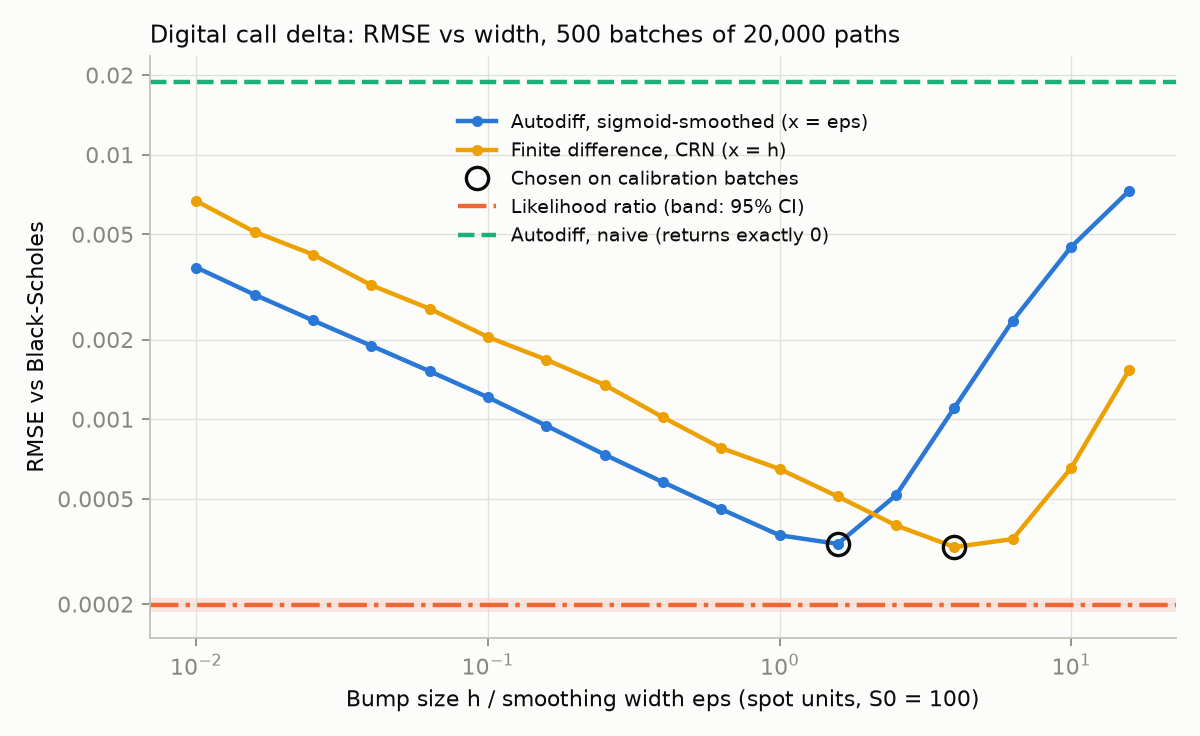

The data file committed next to this chart (first rows):
width, fd_mean, fd_bias, fd_std, fd_rmse, smooth_mean, smooth_bias, smooth_std, smooth_rmse
0.01, 0.01827, -0.0004937, 0.006664, 0.006676, 0.0185, -0.00026, 0.00374, 0.003745
0.01585, 0.01847, -0.0002883, 0.005102, 0.005105, 0.01859, -0.0001715, 0.002952, 0.002954
0.02512, 0.01844, -0.0003254, 0.004185, 0.004193, 0.01865, -0.0001083, 0.002362, 0.002363
0.03981, 0.01862, -0.0001428, 0.00321, 0.00321, 0.01868, -8.326430606609911e-05, 0.001895, 0.001895
0.0631, 0.01875, -1.5048161406745753e-05, 0.002618, 0.002616, 0.01869, -7.16132911925578e-05, 0.001518, 0.001518
0.1, 0.0187, -6.274931901189412e-05, 0.002045, 0.002044, 0.0187, -5.949563782748496e-05, 0.001209, 0.00121
0.1585, 0.01872, -4.404177309761531e-05, 0.00168, 0.001679, 0.01872, -4.6451657621477543e-05, 0.0009456, 0.0009458
0.2512, 0.0187, -6.546206268743734e-05, 0.001348, 0.001348, 0.01873, -3.521533733304161e-05, 0.0007347, 0.0007348
0.3981, 0.01872, -4.2656443737847105e-05, 0.001017, 0.001017, 0.01873, -2.901681294309802e-05, 0.0005781, 0.0005782
0.631, 0.01873, -3.283780647118581e-05, 0.0007781, 0.000778, 0.01872, -3.842551797912305e-05, 0.000456, 0.0004572
1.0, 0.01875, -1.471223307456665e-05, 0.0006489, 0.0006484, 0.01868, -8.169406840332488e-05, 0.0003552, 0.0003641
1.585, 0.01876, -6.4101615796230416e-06, 0.0005107, 0.0005102, 0.01857, -0.0001969, 0.0002747, 0.0003378
2.512, 0.01872, -4.1528775388186695e-05, 0.0003948, 0.0003966, 0.01829, -0.0004732, 0.0002069, 0.0005164
3.981, 0.01866, -0.0001066, 0.0003112, 0.0003287, 0.01767, -0.001096, 0.0001464, 0.001105
6.31, 0.0185, -0.000261, 0.0002367, 0.0003522, 0.01641, -0.002355, 9.452222749650627e-05, 0.002356
10.0, 0.01813, -0.0006318, 0.0001657, 0.0006532, 0.01429, -0.004476, 5.3597813108853105e-05, 0.004477
15.85, 0.01723, -0.001537, 0.000103, 0.00154, 0.01145, -0.007315, 2.6111590598304824e-05, 0.007315
